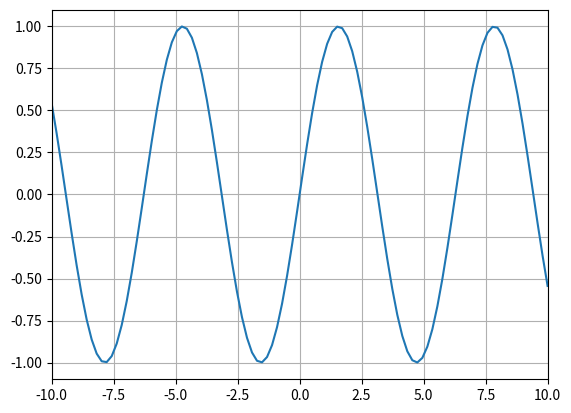

Reproduce this figure in Python.
import numpy as np

def func1(x):
    y = 1/(1+np.exp(-x))
    return y

def func2(x):
    y = x**2
    return y

def func3(x):
    y = np.sin(x)
    return y

import matplotlib.pyplot as plt

# 定義域を設定
xmin = -10.0
xmax = 10.0
num = 100 # xminからxmaxまでをnum個で区切る
x = np.linspace(xmin, xmax, num)

# 関数から値域を取得
#y = func1(x)
#y = func2(x)
y = func3(x)

# 点どうしを直線でつなぐ
plt.plot(x, y)

# 適切な表示範囲を指定
plt.xlim(xmin, xmax)

# グリッド追加
plt.grid(True)

# 表示
plt.show()
